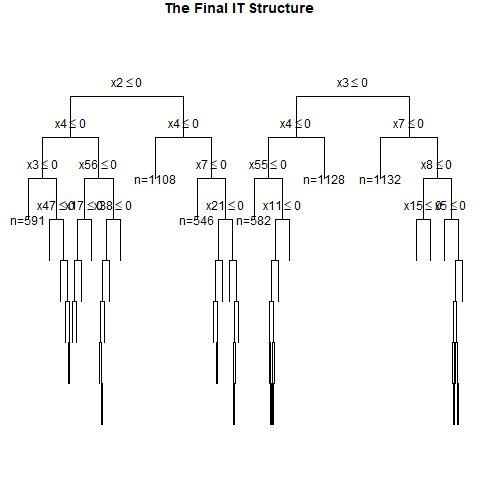

Data behind this chart, as committed beside it:
, x1, x2, x3, x4, x5, x6, x7, x8, x9, x10, x11, x12, x13, x14, x15, x16, x17, x18, x19, x20, x21, x22, x23
1, 0, 0, 1, 0, 1, 1, 1, 1, 1, 0, 0, 1, 1, 1, 1, 0, 1, 1, 1, 0, 1, 0, 1
2, 1, 0, 0, 1, 1, 1, 0, 1, 1, 0, 0, 1, 1, 0, 1, 1, 0, 1, 0, 0, 1, 0, 0
3, 1, 1, 0, 1, 1, 1, 0, 0, 1, 1, 1, 0, 1, 0, 0, 1, 1, 1, 1, 1, 1, 1, 0
4, 0, 1, 0, 1, 0, 0, 0, 0, 0, 1, 0, 0, 0, 0, 0, 0, 0, 1, 1, 0, 1, 1, 0
5, 0, 1, 1, 1, 1, 1, 1, 0, 1, 1, 0, 1, 1, 0, 0, 1, 1, 0, 0, 1, 1, 1, 1
6, 1, 0, 1, 0, 0, 1, 0, 1, 0, 0, 1, 0, 1, 1, 1, 0, 0, 1, 1, 0, 0, 1, 1
7, 1, 0, 1, 0, 1, 0, 1, 0, 1, 1, 0, 1, 0, 1, 0, 1, 1, 1, 1, 0, 1, 1, 1
8, 0, 0, 0, 0, 1, 0, 1, 1, 0, 0, 0, 1, 0, 0, 1, 1, 1, 0, 0, 0, 0, 1, 1
9, 1, 0, 0, 1, 0, 0, 0, 0, 0, 0, 0, 0, 0, 0, 1, 1, 1, 1, 0, 0, 0, 0, 0
10, 0, 0, 0, 0, 0, 1, 1, 0, 0, 0, 0, 1, 0, 0, 0, 1, 0, 1, 0, 0, 0, 0, 0
11, 0, 1, 1, 1, 1, 1, 1, 0, 0, 1, 1, 1, 1, 0, 0, 0, 1, 0, 1, 1, 1, 1, 0
12, 0, 1, 0, 1, 1, 0, 0, 0, 0, 1, 0, 0, 1, 1, 1, 1, 1, 0, 1, 0, 0, 0, 0
13, 1, 0, 0, 0, 1, 1, 1, 0, 0, 1, 1, 0, 1, 0, 1, 1, 0, 1, 1, 1, 0, 1, 1
14, 0, 0, 1, 1, 0, 0, 1, 0, 0, 0, 0, 0, 0, 0, 1, 1, 0, 0, 0, 0, 0, 1, 0
15, 0, 0, 1, 0, 0, 0, 1, 0, 0, 0, 0, 1, 0, 0, 1, 1, 0, 0, 0, 0, 1, 1, 0
16, 0, 0, 0, 1, 1, 1, 0, 0, 0, 1, 1, 0, 1, 0, 0, 1, 1, 1, 0, 0, 1, 1, 0
17, 0, 0, 1, 0, 0, 1, 1, 1, 0, 0, 1, 0, 0, 1, 0, 1, 0, 0, 1, 1, 1, 1, 0
18, 0, 1, 0, 0, 0, 0, 1, 0, 1, 1, 0, 1, 1, 0, 1, 1, 0, 1, 0, 1, 1, 0, 1
19, 0, 1, 1, 1, 0, 0, 0, 0, 1, 0, 1, 0, 1, 0, 1, 1, 1, 1, 1, 0, 1, 0, 0
20, 0, 1, 0, 0, 0, 1, 0, 0, 1, 1, 0, 0, 0, 0, 1, 0, 0, 0, 0, 1, 1, 1, 1
21, 0, 1, 0, 0, 1, 0, 0, 1, 0, 0, 1, 0, 1, 1, 0, 0, 0, 0, 1, 1, 0, 0, 0
22, 1, 0, 0, 0, 1, 0, 1, 1, 1, 0, 1, 1, 0, 1, 0, 0, 0, 0, 0, 0, 1, 0, 1
23, 0, 1, 1, 1, 0, 0, 0, 1, 1, 0, 1, 1, 1, 1, 1, 0, 1, 1, 0, 0, 0, 1, 1
24, 1, 1, 1, 0, 1, 0, 1, 1, 0, 1, 0, 1, 1, 1, 1, 1, 0, 0, 1, 1, 1, 0, 1
25, 0, 1, 0, 1, 0, 1, 1, 1, 0, 1, 1, 0, 0, 1, 1, 1, 1, 0, 0, 1, 0, 1, 0
26, 1, 0, 1, 0, 0, 0, 1, 0, 0, 1, 1, 0, 0, 0, 1, 1, 1, 1, 0, 0, 1, 0, 1
27, 1, 1, 1, 1, 0, 0, 0, 1, 0, 1, 1, 1, 0, 0, 1, 1, 1, 1, 1, 0, 0, 1, 0
28, 0, 0, 1, 1, 0, 1, 0, 0, 1, 0, 0, 1, 1, 0, 0, 1, 0, 0, 1, 1, 0, 1, 0
29, 1, 1, 1, 1, 1, 0, 0, 0, 1, 1, 0, 1, 1, 1, 1, 0, 1, 1, 1, 1, 1, 0, 0
30, 1, 1, 0, 1, 0, 1, 1, 0, 0, 0, 0, 0, 0, 0, 0, 1, 0, 0, 1, 1, 1, 1, 0
31, 1, 0, 1, 0, 1, 0, 0, 1, 0, 1, 0, 0, 1, 1, 0, 0, 1, 0, 1, 0, 0, 0, 1
32, 0, 1, 0, 0, 1, 1, 1, 0, 1, 0, 1, 1, 1, 1, 0, 1, 1, 0, 1, 0, 1, 1, 1
33, 0, 1, 1, 0, 1, 0, 0, 0, 1, 1, 0, 1, 0, 0, 1, 0, 0, 0, 1, 1, 1, 1, 0
34, 0, 0, 1, 1, 0, 0, 1, 1, 0, 0, 0, 0, 0, 1, 1, 0, 1, 0, 0, 0, 1, 1, 0
35, 1, 0, 1, 1, 0, 1, 0, 0, 1, 0, 1, 0, 0, 0, 1, 1, 0, 0, 1, 1, 1, 0, 1
36, 0, 0, 0, 0, 0, 1, 0, 1, 0, 0, 1, 0, 1, 1, 1, 1, 1, 1, 0, 0, 1, 1, 0
37, 1, 0, 0, 1, 1, 1, 1, 0, 0, 1, 1, 1, 0, 0, 0, 0, 1, 0, 1, 0, 1, 1, 0
38, 0, 1, 1, 1, 0, 0, 1, 0, 0, 0, 1, 0, 1, 1, 1, 1, 0, 1, 1, 1, 1, 1, 1
39, 1, 1, 1, 1, 1, 0, 0, 1, 1, 0, 0, 0, 1, 0, 1, 0, 0, 1, 0, 0, 1, 0, 0
40, 0, 1, 1, 1, 0, 0, 1, 0, 1, 0, 1, 0, 0, 0, 0, 1, 0, 1, 1, 1, 1, 0, 1
41, 0, 1, 0, 0, 1, 1, 1, 1, 0, 0, 0, 0, 0, 0, 0, 1, 1, 0, 1, 1, 1, 0, 0
42, 0, 0, 0, 1, 0, 0, 1, 0, 0, 0, 0, 0, 0, 0, 1, 0, 0, 0, 0, 0, 1, 1, 1
43, 1, 1, 0, 1, 0, 1, 0, 1, 0, 1, 0, 0, 0, 1, 0, 1, 1, 0, 0, 0, 0, 1, 1
44, 1, 1, 1, 0, 0, 0, 0, 1, 0, 0, 1, 0, 0, 1, 0, 1, 0, 0, 1, 1, 1, 1, 1
45, 1, 1, 0, 0, 0, 0, 0, 1, 1, 0, 0, 0, 0, 0, 1, 0, 1, 1, 0, 1, 0, 1, 1
46, 0, 1, 0, 1, 1, 1, 0, 1, 0, 1, 1, 1, 0, 1, 1, 0, 0, 0, 0, 0, 0, 0, 0
47, 1, 0, 0, 0, 0, 1, 0, 1, 0, 0, 1, 0, 0, 1, 0, 1, 0, 1, 1, 1, 0, 0, 1
48, 0, 1, 0, 1, 1, 0, 0, 0, 1, 1, 0, 1, 1, 0, 0, 1, 1, 1, 0, 1, 0, 0, 0
49, 1, 1, 0, 0, 1, 0, 0, 1, 0, 1, 1, 0, 0, 0, 0, 0, 0, 0, 1, 1, 0, 0, 1
50, 0, 0, 0, 1, 1, 1, 0, 0, 0, 0, 0, 0, 0, 0, 0, 0, 1, 0, 1, 0, 1, 0, 0
51, 1, 1, 0, 0, 0, 0, 0, 0, 1, 1, 0, 0, 0, 1, 0, 0, 0, 0, 1, 1, 1, 0, 0
52, 0, 0, 0, 0, 1, 0, 0, 1, 1, 0, 0, 1, 0, 0, 0, 1, 0, 0, 1, 0, 1, 0, 0
53, 0, 1, 0, 0, 0, 1, 0, 0, 1, 0, 0, 1, 1, 1, 1, 1, 1, 1, 1, 1, 0, 1, 1
54, 0, 0, 0, 1, 1, 1, 0, 0, 0, 0, 0, 0, 1, 1, 1, 1, 1, 1, 1, 1, 1, 1, 0
55, 1, 1, 1, 0, 1, 1, 1, 0, 1, 0, 1, 1, 0, 0, 0, 1, 1, 1, 1, 1, 0, 0, 0
56, 1, 0, 1, 1, 1, 0, 1, 0, 1, 1, 1, 1, 0, 0, 1, 1, 0, 1, 0, 1, 0, 0, 0
57, 1, 0, 0, 1, 1, 1, 0, 1, 1, 1, 1, 0, 0, 1, 0, 0, 1, 0, 0, 0, 1, 0, 0
58, 0, 0, 1, 1, 0, 1, 1, 1, 0, 0, 0, 1, 1, 1, 1, 1, 0, 0, 0, 1, 0, 0, 1
59, 0, 0, 1, 0, 0, 1, 0, 0, 1, 0, 1, 0, 0, 1, 0, 1, 0, 1, 1, 0, 1, 0, 1
60, 0, 0, 0, 0, 1, 0, 1, 0, 0, 0, 1, 1, 0, 1, 0, 1, 0, 0, 1, 0, 0, 0, 0
... 940 more rows
